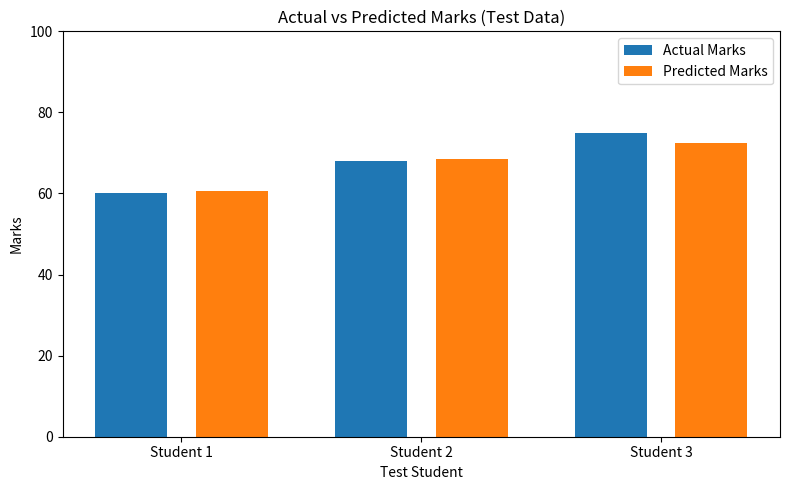

Here is the Python script that generated this plot: (Note: this script raises an exception after producing the figure.)

import numpy as np


def predict(x, w, b):
    return w * x + b


def mean_squared_error(actual, predicted):
    errors = predicted - actual
    squared_errors = errors ** 2
    return squared_errors.mean()


def r_squared(actual, predicted):
    ss_res = np.sum((actual - predicted) ** 2)
    ss_tot = np.sum((actual - actual.mean()) ** 2)

    if ss_tot == 0:
        return float("nan")

    return 1 - (ss_res / ss_tot)




def train(x, y, w, b, learning_rate, epochs):
    n = len(x)
    loss_history = []

    for epoch in range(epochs):
        predictions = predict(x, w, b)
        errors = predictions - y

        dw = (2 / n) * np.sum(x * errors)
        db = (2 / n) * np.sum(errors)

        w = w - learning_rate * dw
        b = b - learning_rate * db

        mse = mean_squared_error(y, predict(x, w, b))
        loss_history.append(mse)

        if (epoch + 1) % 100 == 0:
            print(f"Epoch {epoch + 1}, MSE: {mse:.4f}")

    return w, b, loss_history


hours = np.array(
    [1, 2, 3, 4, 5, 2.5, 3.5, 4.5, 5.5, 6],
    dtype=float
)

actual_marks = np.array(
    [35, 40, 50, 55, 65, 45, 52, 60, 68, 75],
    dtype=float
)

# First 7 students for training
x_train = hours[:7]
y_train = actual_marks[:7]

# Last 3 students for testing
x_test = hours[7:]
y_test = actual_marks[7:]

w, b, loss_history = train(
    x_train,
    y_train,
    w=0.0,
    b=0.0,
    learning_rate=0.01,
    epochs=1000
)

print("\nTraining complete!")
print("Learned weight:", w)
print("Learned bias:", b)
print("Final MSE:", mean_squared_error(actual_marks, predict(hours, w, b)))
predicted_marks = predict(hours, w, b)
print("R-squared:", r_squared(actual_marks, predicted_marks))


import matplotlib.pyplot as plt

predicted_marks = predict(hours, w, b)
# Evaluate on the unseen test student
test_prediction = predict(x_test, w, b)
test_mae = np.mean(np.abs(y_test - test_prediction))
test_mean_error = np.mean(test_prediction - y_test)
print("Test Mean Error:", test_mean_error)

print("Test MAE:", test_mae)

for i in range(len(y_test)):
    print(f"\nTest Student {i + 1}")
    print("Actual marks:", y_test[i])
    print("Predicted marks:", test_prediction[i])
    print("Absolute error:", abs(y_test[i] - test_prediction[i]))

# Visualize actual vs predicted test marks
# Visualize actual vs predicted test marks
plt.figure(figsize=(8, 5))

students = np.arange(len(y_test))
width = 0.3

plt.bar(
    students - width * 0.7,
    y_test,
    width,
    label="Actual Marks"
)

plt.bar(
    students + width *0.7,
    test_prediction,
    width,
    label="Predicted Marks"
)

plt.title("Actual vs Predicted Marks (Test Data)")
plt.xlabel("Test Student")
plt.ylabel("Marks")
plt.xticks(students, [f"Student {i + 1}" for i in students])
plt.ylim(0, 100)
plt.legend()
plt.tight_layout()
plt.show()
plt.bar_label(bars, fmt="%.2f", padding=3)

plt.title("Actual vs Predicted Marks (Test Data)")
plt.ylabel("Marks")
plt.ylim(0, 100)

plt.legend(loc="upper right")
plt.subplots_adjust(right=0.75, bottom=0.2)
plt.show()
plt.scatter(hours, actual_marks, label="Actual marks")
plt.plot(hours, predicted_marks, label="Learned regression line")

plt.xlabel("Hours studied")
plt.ylabel("Marks")
plt.title("Linear Regression From Scratch")
plt.legend()
plt.grid(True)
plt.show()

plt.figure()
plt.plot(range(1, len(loss_history) + 1), loss_history)
plt.xlabel("Epoch")
plt.ylabel("Mean Squared Error")
plt.title("Training Loss Curve")
plt.grid(True)
plt.show()


# Predict marks for a new number of study hours
new_hours = float(input("Enter study hours: "))

predicted_new_marks = predict(new_hours, w, b)

print(f"Predicted marks: {predicted_new_marks:.2f}")
